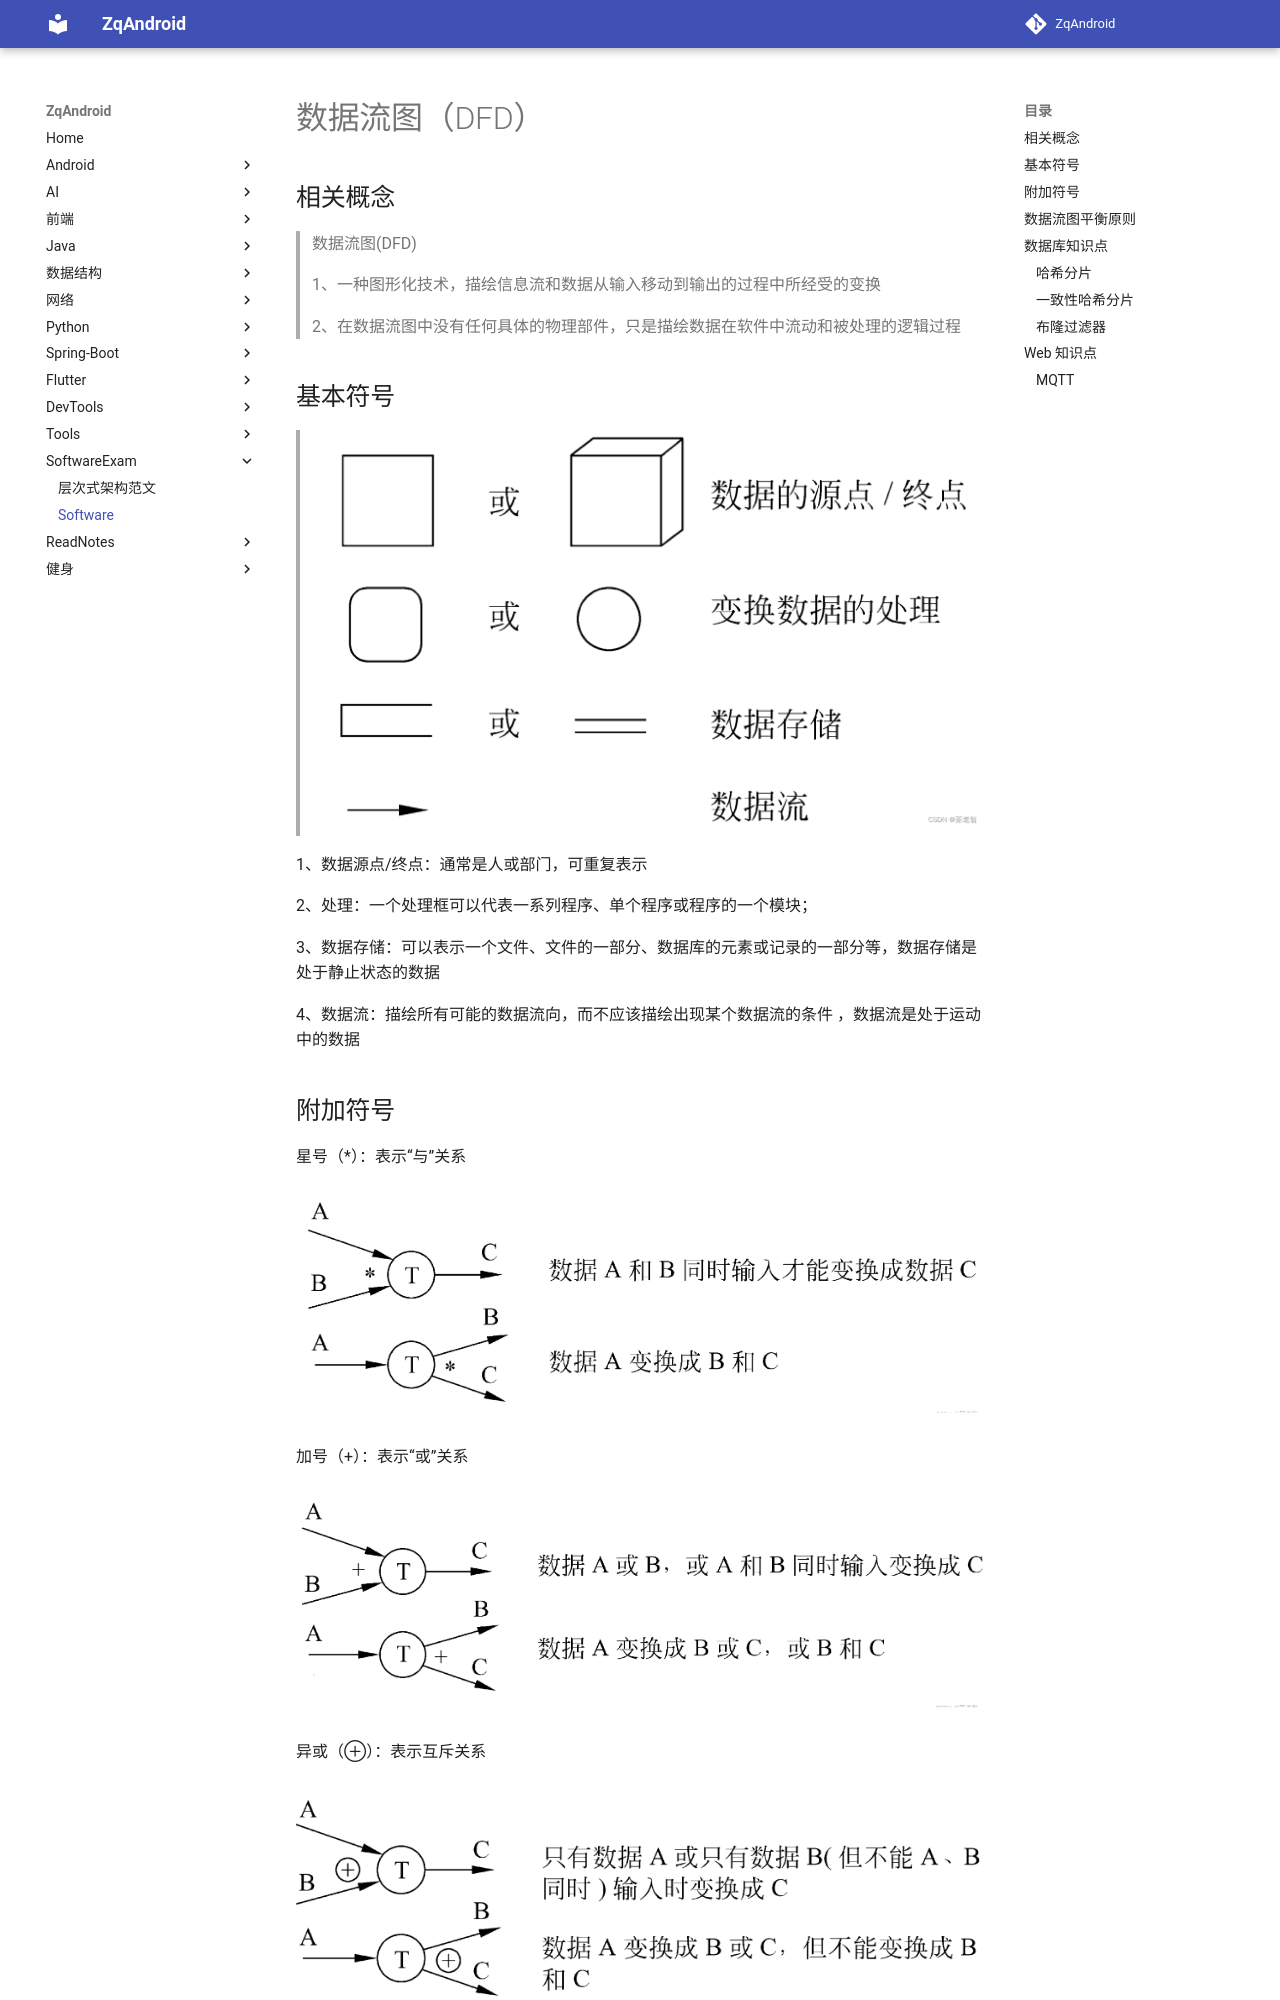

repository: zqLrr/ZqAndroid · page: SoftwareExam/software/index.html · generator: mkdocs

# 数据流图（DFD）

## 相关概念

> 数据流图(DFD)
>
> 1、一种图形化技术，描绘信息流和数据从输入移动到输出的过程中所经受的变换
>
> 2、在数据流图中没有任何具体的物理部件，只是描绘数据在软件中流动和被处理的逻辑过程

## 基本符号

> ![img](UML.assets/7b7f7d23bbaf2516c78ee69b11aca98a.png)


1、数据源点/终点：通常是人或部门，可重复表示

2、处理：一个处理框可以代表一系列程序、单个程序或程序的一个模块；

3、数据存储：可以表示一个文件、文件的一部分、数据库的元素或记录的一部分等，数据存储是处于静止状态的数据

4、数据流：描绘所有可能的数据流向，而不应该描绘出现某个数据流的条件 ，数据流是处于运动中的数据

## 附加符号

星号（*）：表示“与”关系

![img](UML.assets/4ed167032e7983920462af21248cec4c.png)

加号（+）：表示“或”关系

![img](UML.assets/9caad1957305845576dab70a024ca282.png)

异或（⊕）：表示互斥关系

![img](UML.assets/f2ece8c8cc9bb11a3fddcf5adacb36a5.png)

## 数据流图平衡原则

* 父图与子图之间的平衡
* 子图内平衡
  * 异常现象
    * 黑洞：有输入无输出
    * 奇迹：无输入有输出
    * 灰洞：输入产生了无法产生的输出

## 数据库知识点

### 哈希分片

哈希分片算法（Hash Sharding）通过对数据的键进行哈希运算，将数据均匀分布到不同的分片（服务器、节点）上，以平衡负载和提高查询效率。常用方法是取哈希值对分片数量取模（如一致性哈希），可以减少数据迁移，提升系统的扩展性和容错性，广泛应用于分布式缓存和数据库。
